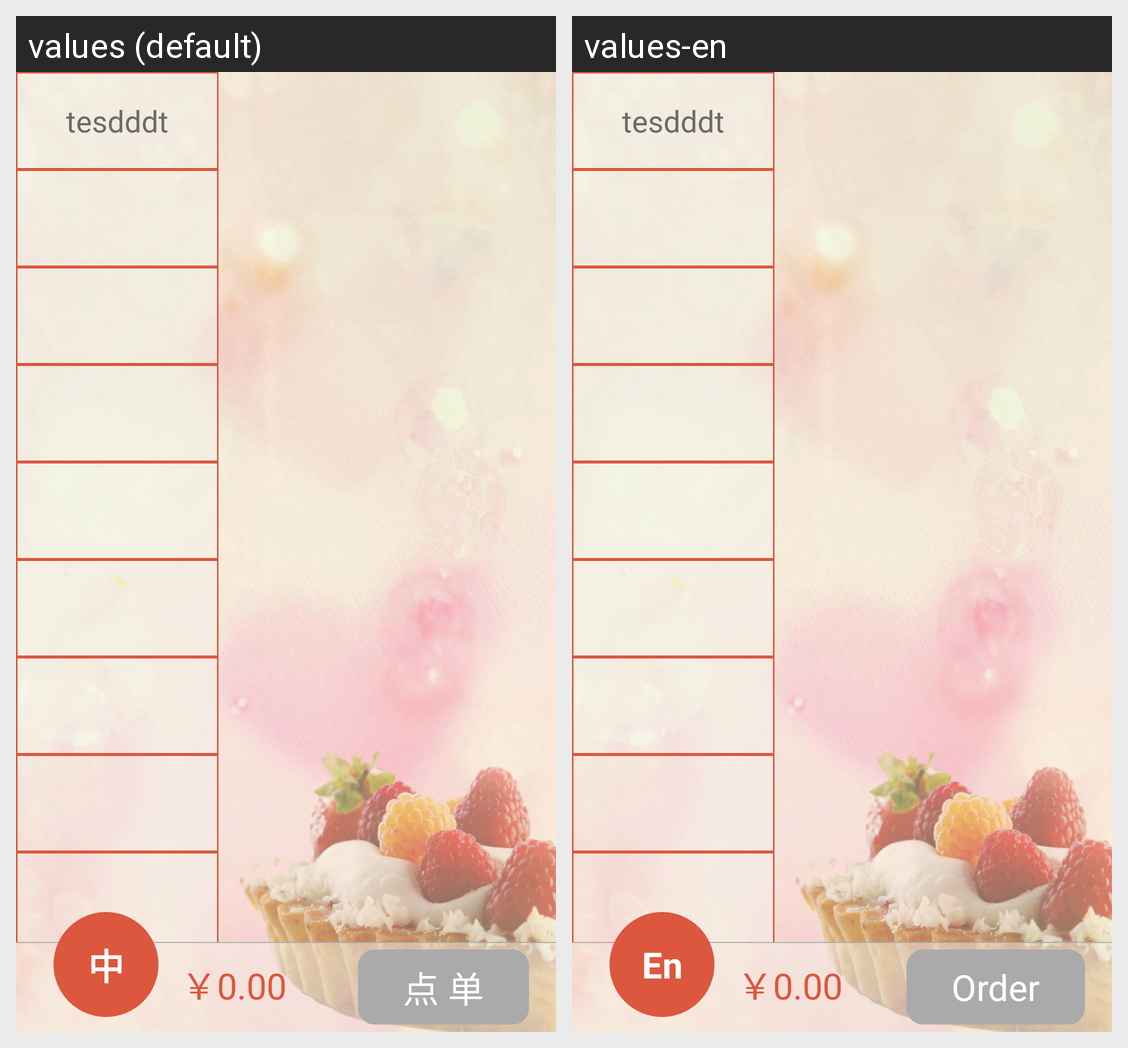

Locale-by-locale string values for the Android screen shown in this grid:
Android screen res/layout/fragment_drink.xml rendered under 2 locales, left to right: values (default), values-en. Device: Nexus 5 (rendered at 1080×1920; each locale shown at half size, 540×960, under a caption strip naming it); theme AppTheme.
Strings drawn on this screen, with the default value and each locale's value (text and hints the layout hard-codes, and strings that could not be matched under every locale, appear in the picture but are not listed):

orderMenu
  values: 点 单
  values-en: Order

lan
  values: 中
  values-en: En
